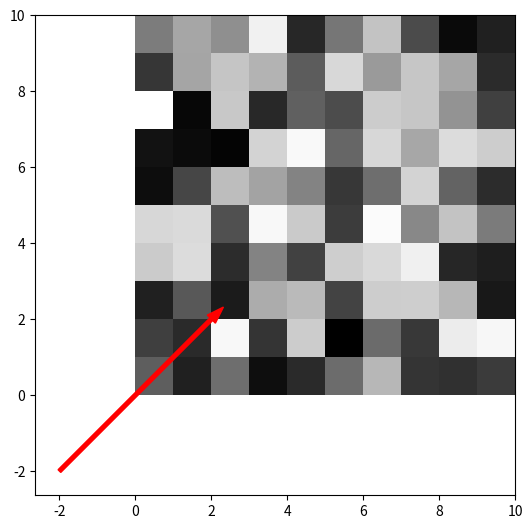

Here is the Python script that generated this plot:
import matplotlib.pyplot as plt
import numpy as np

# Create a fixed-size figure
fig, ax = plt.subplots(figsize=(6, 6))  # Adjust the size as needed

# Generate a random image
image = np.random.rand(10, 10)

# Display the image
ax.imshow(image, cmap='gray', extent=[0, 10, 0, 10])

# Draw an arrow that goes out of the image
ax.arrow(-2, -2, 4, 4, width=0.1, color='red')

# Set aspect ratio to be equal
ax.set_aspect('equal')

# Adjust subplot boundaries to make room for the arrow
plt.subplots_adjust(left=0.1, right=0.9, top=0.9, bottom=0.1)

# Show the plot
plt.show()
